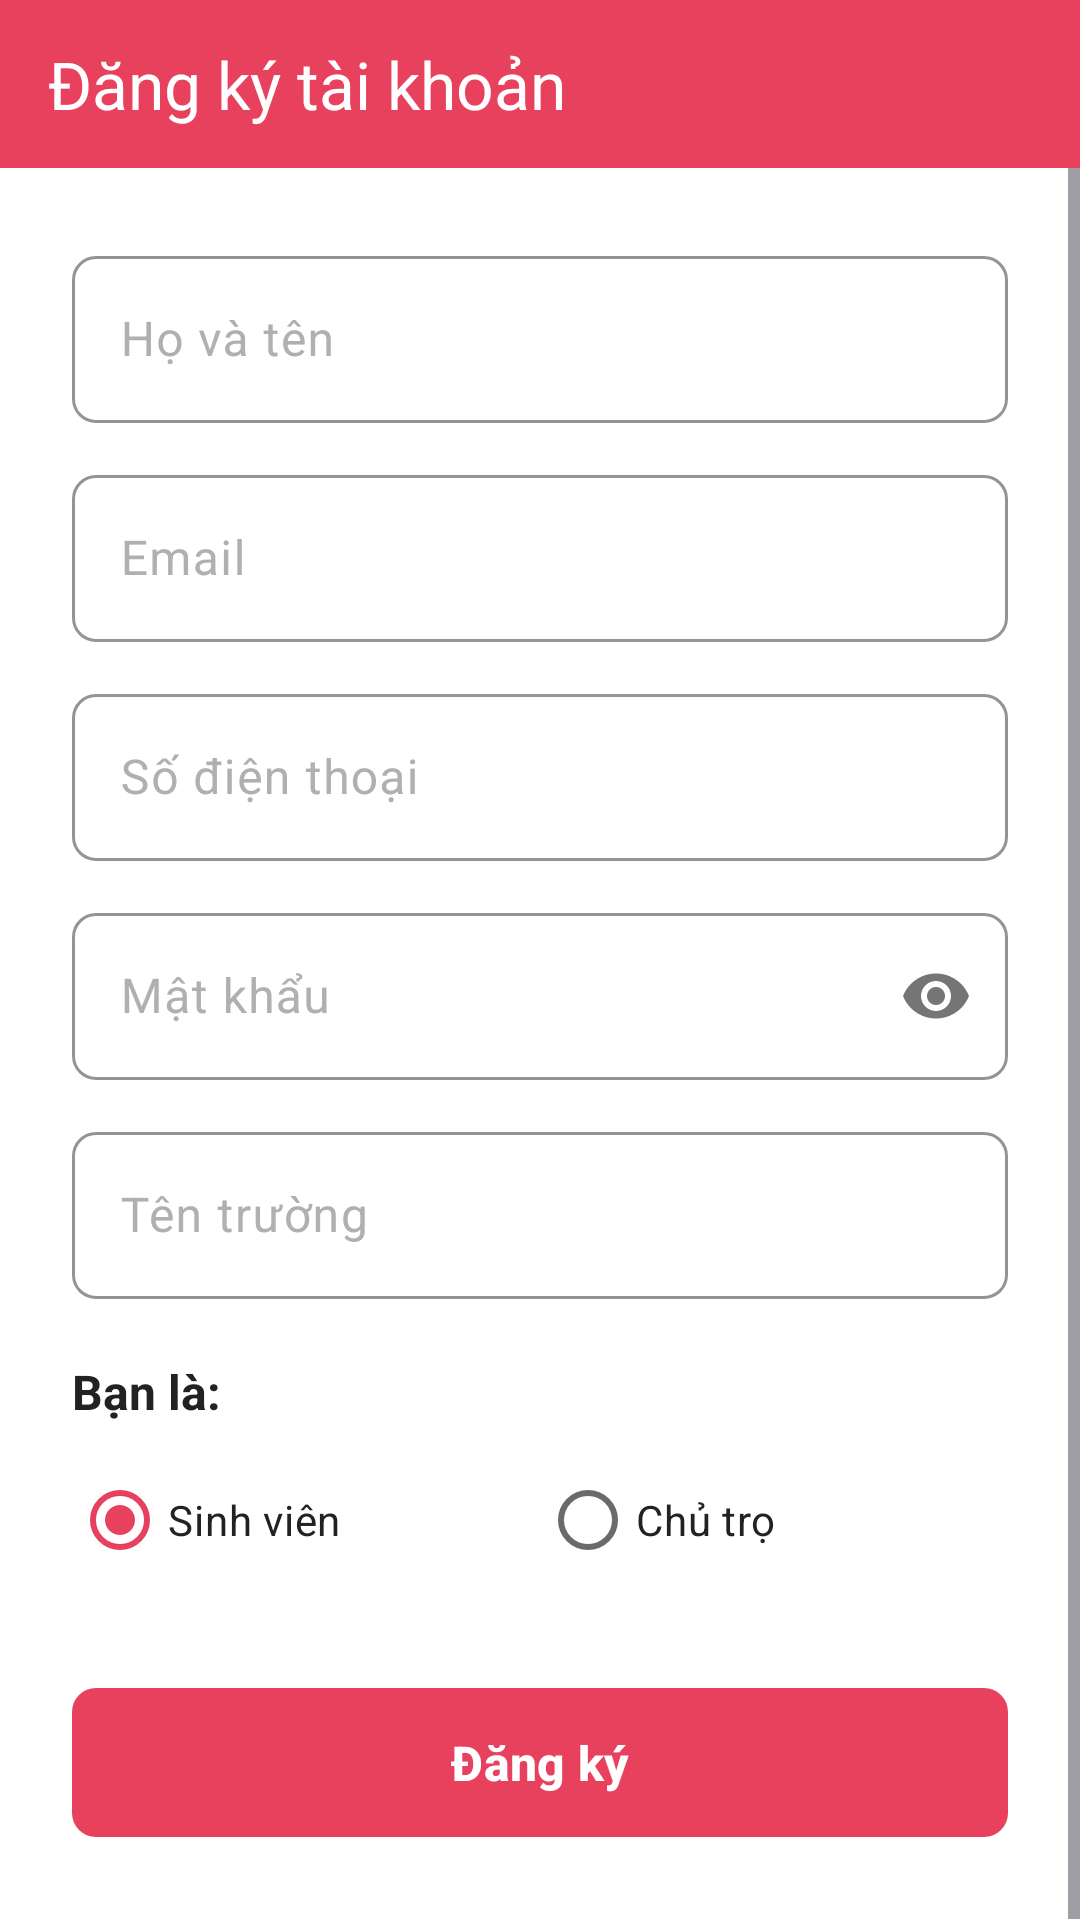

Reconstruct the res/layout file that produces this screen, plus the resources it refers to.
<!-- AndroidManifest.xml: application theme Theme.UniRent -->
<!-- res/layout/activity_register.xml -->
<?xml version="1.0" encoding="utf-8"?>
<LinearLayout xmlns:android="http://schemas.android.com/apk/res/android"
    xmlns:app="http://schemas.android.com/apk/res-auto"
    android:layout_width="match_parent"
    android:layout_height="match_parent"
    android:orientation="vertical"
    android:background="@color/background"
    android:fitsSystemWindows="true">

    <com.google.android.material.appbar.MaterialToolbar
        android:id="@+id/toolbar"
        style="@style/UniRent.Toolbar"
        android:layout_width="match_parent"
        android:layout_height="wrap_content"
        app:navigationIcon="@drawable/ic_arrow_back"
        app:title="Đăng ký tài khoản"/>

    <ScrollView
        android:layout_width="match_parent"
        android:layout_height="match_parent">

        <LinearLayout
            android:layout_width="match_parent"
            android:layout_height="wrap_content"
            android:orientation="vertical"
            android:padding="24dp">

            <com.google.android.material.textfield.TextInputLayout
                style="@style/UniRent.TextInput"
                android:layout_width="match_parent"
                android:layout_height="wrap_content"
                android:hint="@string/full_name">

                <com.google.android.material.textfield.TextInputEditText
                    android:id="@+id/et_name"
                    android:layout_width="match_parent"
                    android:layout_height="wrap_content"
                    android:textColor="@color/text_primary"
                    android:textSize="16sp"/>
            </com.google.android.material.textfield.TextInputLayout>

            <com.google.android.material.textfield.TextInputLayout
                style="@style/UniRent.TextInput"
                android:layout_width="match_parent"
                android:layout_height="wrap_content"
                android:layout_marginTop="12dp"
                android:hint="@string/email">

                <com.google.android.material.textfield.TextInputEditText
                    android:id="@+id/et_email"
                    android:layout_width="match_parent"
                    android:layout_height="wrap_content"
                    android:inputType="textEmailAddress"
                    android:textColor="@color/text_primary"
                    android:textSize="16sp"/>
            </com.google.android.material.textfield.TextInputLayout>

            <com.google.android.material.textfield.TextInputLayout
                style="@style/UniRent.TextInput"
                android:layout_width="match_parent"
                android:layout_height="wrap_content"
                android:layout_marginTop="12dp"
                android:hint="@string/phone">

                <com.google.android.material.textfield.TextInputEditText
                    android:id="@+id/et_phone"
                    android:layout_width="match_parent"
                    android:layout_height="wrap_content"
                    android:inputType="phone"
                    android:textColor="@color/text_primary"
                    android:textSize="16sp"/>
            </com.google.android.material.textfield.TextInputLayout>

            <com.google.android.material.textfield.TextInputLayout
                style="@style/UniRent.TextInput"
                android:layout_width="match_parent"
                android:layout_height="wrap_content"
                android:layout_marginTop="12dp"
                android:hint="@string/password"
                app:passwordToggleEnabled="true">

                <com.google.android.material.textfield.TextInputEditText
                    android:id="@+id/et_password"
                    android:layout_width="match_parent"
                    android:layout_height="wrap_content"
                    android:inputType="textPassword"
                    android:textColor="@color/text_primary"
                    android:textSize="16sp"/>
            </com.google.android.material.textfield.TextInputLayout>

            <com.google.android.material.textfield.TextInputLayout
                style="@style/UniRent.TextInput"
                android:layout_width="match_parent"
                android:layout_height="wrap_content"
                android:layout_marginTop="12dp"
                android:hint="@string/school_name">

                <com.google.android.material.textfield.TextInputEditText
                    android:id="@+id/et_school"
                    android:layout_width="match_parent"
                    android:layout_height="wrap_content"
                    android:textColor="@color/text_primary"
                    android:textSize="16sp"/>
            </com.google.android.material.textfield.TextInputLayout>

            <TextView
                android:layout_width="wrap_content"
                android:layout_height="wrap_content"
                android:layout_marginTop="20dp"
                android:text="Bạn là:"
                android:textStyle="bold"
                android:textColor="@color/text_primary"
                android:textSize="16sp"/>

            <RadioGroup
                android:id="@+id/rg_role"
                android:layout_width="match_parent"
                android:layout_height="wrap_content"
                android:orientation="horizontal"
                android:layout_marginTop="8dp">

                <RadioButton
                    android:id="@+id/rb_student"
                    android:layout_width="0dp"
                    android:layout_height="wrap_content"
                    android:layout_weight="1"
                    android:checked="true"
                    android:text="@string/role_student"
                    android:textColor="@color/text_primary"/>

                <RadioButton
                    android:id="@+id/rb_landlord"
                    android:layout_width="0dp"
                    android:layout_height="wrap_content"
                    android:layout_weight="1"
                    android:text="@string/role_landlord"
                    android:textColor="@color/text_primary"/>
            </RadioGroup>

            <com.google.android.material.button.MaterialButton
                android:id="@+id/btn_submit"
                style="@style/UniRent.Button.Primary"
                android:layout_width="match_parent"
                android:layout_height="wrap_content"
                android:layout_marginTop="28dp"
                android:text="@string/register"/>

        </LinearLayout>
    </ScrollView>
</LinearLayout>
<!-- resources referenced by this layout -->
<resources>
  <color name="background">#FFFFFF</color>
  <color name="text_primary">#222222</color>
  <string name="email">Email</string>
  <string name="full_name">Họ và tên</string>
  <string name="password">Mật khẩu</string>
  <string name="phone">Số điện thoại</string>
  <string name="register">Đăng ký</string>
  <string name="role_landlord">Chủ trọ</string>
  <string name="role_student">Sinh viên</string>
  <string name="school_name">Tên trường</string>
  <style name="UniRent.Button.Primary" parent="Widget.Material3.Button">
          <item name="cornerRadius">8dp</item>
          <item name="android:paddingTop">14dp</item>
          <item name="android:paddingBottom">14dp</item>
          <item name="android:textAllCaps">false</item>
          <item name="android:textStyle">bold</item>
          <item name="android:textSize">16sp</item>
          <item name="backgroundTint">@color/brand</item>
          <item name="android:textColor">@color/white</item>
      </style>
  <style name="UniRent.TextInput" parent="Widget.Material3.TextInputLayout.OutlinedBox">
          <item name="boxCornerRadiusTopStart">8dp</item>
          <item name="boxCornerRadiusTopEnd">8dp</item>
          <item name="boxCornerRadiusBottomStart">8dp</item>
          <item name="boxCornerRadiusBottomEnd">8dp</item>
          <item name="boxBackgroundColor">@color/surface</item>
          <item name="boxStrokeColor">@color/divider</item>
          <item name="hintTextColor">@color/text_hint</item>
          <item name="android:textColorHint">@color/text_hint</item>
      </style>
  <style name="UniRent.Toolbar" parent="Widget.Material3.Toolbar">
          <item name="android:background">@color/brand</item>
          <item name="titleTextColor">@color/white</item>
          <item name="android:minHeight">56dp</item>
          <item name="navigationIconTint">@color/white</item>
      </style>
  <style name="Theme.UniRent" parent="Theme.Material3.Light.NoActionBar">
          <item name="colorPrimary">@color/brand</item>
          <item name="colorPrimaryVariant">@color/brand_dark</item>
          <item name="colorOnPrimary">@color/text_on_brand</item>
          <item name="colorPrimaryContainer">@color/brand_light</item>
          <item name="colorOnPrimaryContainer">@color/brand_dark</item>
          <item name="colorSecondary">@color/brand</item>
          <item name="colorOnSecondary">@color/white</item>
          <item name="android:colorBackground">@color/background</item>
          <item name="colorSurface">@color/surface</item>
          <item name="colorOnSurface">@color/text_primary</item>
          <item name="colorOnSurfaceVariant">@color/text_secondary</item>
          <item name="colorError">@color/error</item>
          <item name="colorOnError">@color/white</item>
          <item name="android:statusBarColor" tools:targetApi="l">@color/brand_dark</item>
          <item name="android:navigationBarColor">@color/white</item>
          <item name="android:windowLightStatusBar" tools:targetApi="m">false</item>
      </style>
  <color name="brand">#E8415E</color>
  <color name="white">#FFFFFF</color>
  <color name="surface">#FFFFFF</color>
  <color name="divider">#EBEBEB</color>
  <color name="text_hint">#B0B0B0</color>
  <color name="brand_dark">#C62845</color>
  <color name="text_on_brand">#FFFFFF</color>
  <color name="brand_light">#FFE8EC</color>
  <color name="text_secondary">#6A6A6A</color>
  <color name="error">#C13515</color>
</resources>
